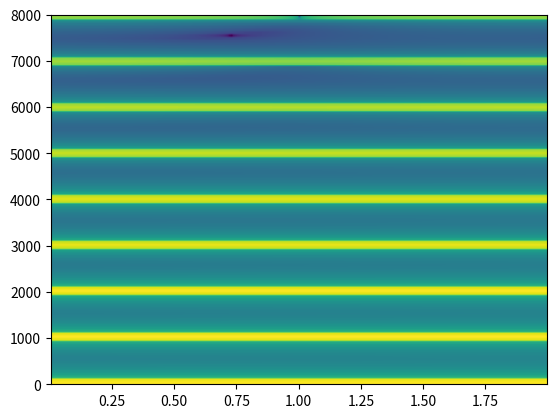

Source code (Python):
import numpy as np
import matplotlib.pyplot as plt
import scipy.signal as signal


def cal_value(f, spec_n, freq, epsilon=30):
    index_list = []
    for i, ff in enumerate(f):
        if abs(ff - freq) <= epsilon:
            index_list.append(i)
    return np.sum(spec_n[index_list])


def count_freq(f, Zxx, n, epsilon=0.00001):
    index_list = []
    for i, value in enumerate(np.abs(Zxx.T)[n]):
        if value > epsilon:
            index_list.append(i)
    return f[index_list]


def compress(f, spec_n, epsilon=0.00001):
    index_list = []
    for i, value in enumerate(spec_n):
        if value > epsilon:
            index_list.append(i)

    re = []
    for freq in np.arange(1000, 16000 + 1000, 1000):
        re.append(cal_value(f, spec_n, freq))
    re = np.array(re)
    return re


def cal_W(freq):
    W = np.array([])
    fs = 48000
    t = np.linspace(0, 1, num=fs)
    s = np.sin(2 * np.pi * freq * t)
    for i in range(16):
        f, _, Zxx = signal.stft(np.power(s, int(i + 1)),
                                fs=fs,
                                nperseg=1024 * 3)
        if len(W) == 0:
            W = np.expand_dims(compress(f,
                                        np.abs(Zxx.T)[Zxx.shape[1] // 2]), 1)
        else:
            W = np.concatenate(
                (W,
                 np.expand_dims(compress(f,
                                         np.abs(Zxx.T)[Zxx.shape[1] // 2]),
                                1)), 1)
    return W


def run():
    fs = 16000
    t = np.linspace(0, 2, num=fs * 2)
    s = np.sin(2 * np.pi * 1000 * t)
    res = np.zeros(len(s))
    factor = np.random.random(16)
    for i in range(16):
        res += factor[i] * np.power(s, int(i + 1))
    print(factor)

    W = cal_W(16)
    f, t, Zxx = signal.stft(res, fs=fs, nperseg=1024 * 3)  # 窗口越小，频率泄露越严重
    spec_n = np.expand_dims(compress(f, np.abs(Zxx.T)[Zxx.shape[1] // 2]), 1)
    print(np.linalg.inv(W) @ spec_n)

    # print(cal_value(f,Zxx,2000,Zxx.shape[1]//2))
    # print(cal_value(f,Zxx,4000,Zxx.shape[1]//2))
    # print(count_freq(f,Zxx,Zxx.shape[1]//2))

    # plt.figure(1)
    # f, t, Zxx = signal.stft(res, fs=fs, nperseg=1024*3)  # 窗口越小，频率泄露越严重
    # plt.pcolormesh(t, f, np.abs(Zxx), shading='gouraud', cmap="rainbow")
    # plt.colorbar()
    # plt.ylim([f[1], f[-1]])

    plt.figure(2)
    plt.specgram(res, Fs=fs, scale_by_freq=True,
                 sides='default')  # 这里取的窗口应该差不多为256

    plt.show()


def run1():
    t = np.linspace(0, 2, num=96000 * 2)
    beta = 10
    s = np.sin(2 * np.pi * 50e3 * t +
               beta * np.sin(2 * np.pi * 10e3 * t)) + np.sin(2 * np.pi * 40e3)

    res = s
    # for i in range(1):
    #     res += np.power(s, int(i + 1))

    plt.figure(1)
    f, t, Zxx = signal.stft(res, fs=96000, nperseg=512)  # 窗口越小，频率泄露越严重
    plt.pcolormesh(t, f, np.abs(Zxx), shading='gouraud', cmap="rainbow")
    plt.colorbar()
    plt.ylim([f[1], f[-1]])

    plt.figure(2)
    plt.specgram(res, Fs=96000, scale_by_freq=True,
                 sides='default')  # 这里取的窗口应该差不多为256

    plt.show()


if __name__ == "__main__":
    run()